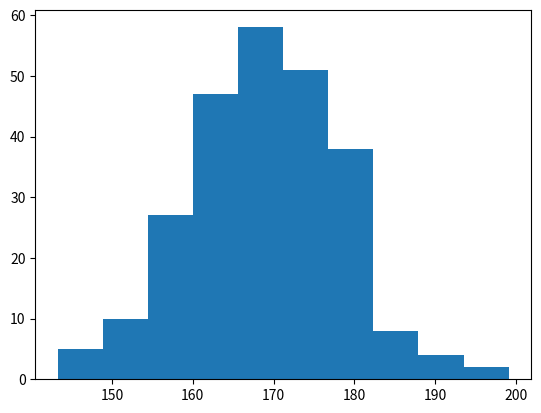

Here is the Python script that generated this plot:
#Three lines to make our compiler able to draw:
import sys
import matplotlib
matplotlib.use('Agg')

import matplotlib.pyplot as plt
import numpy as np

x = np.random.normal(170, 10, 250)

plt.hist(x)
plt.show()

#Two  lines to make our compiler able to draw:
plt.savefig(sys.stdout.buffer)
sys.stdout.flush()
